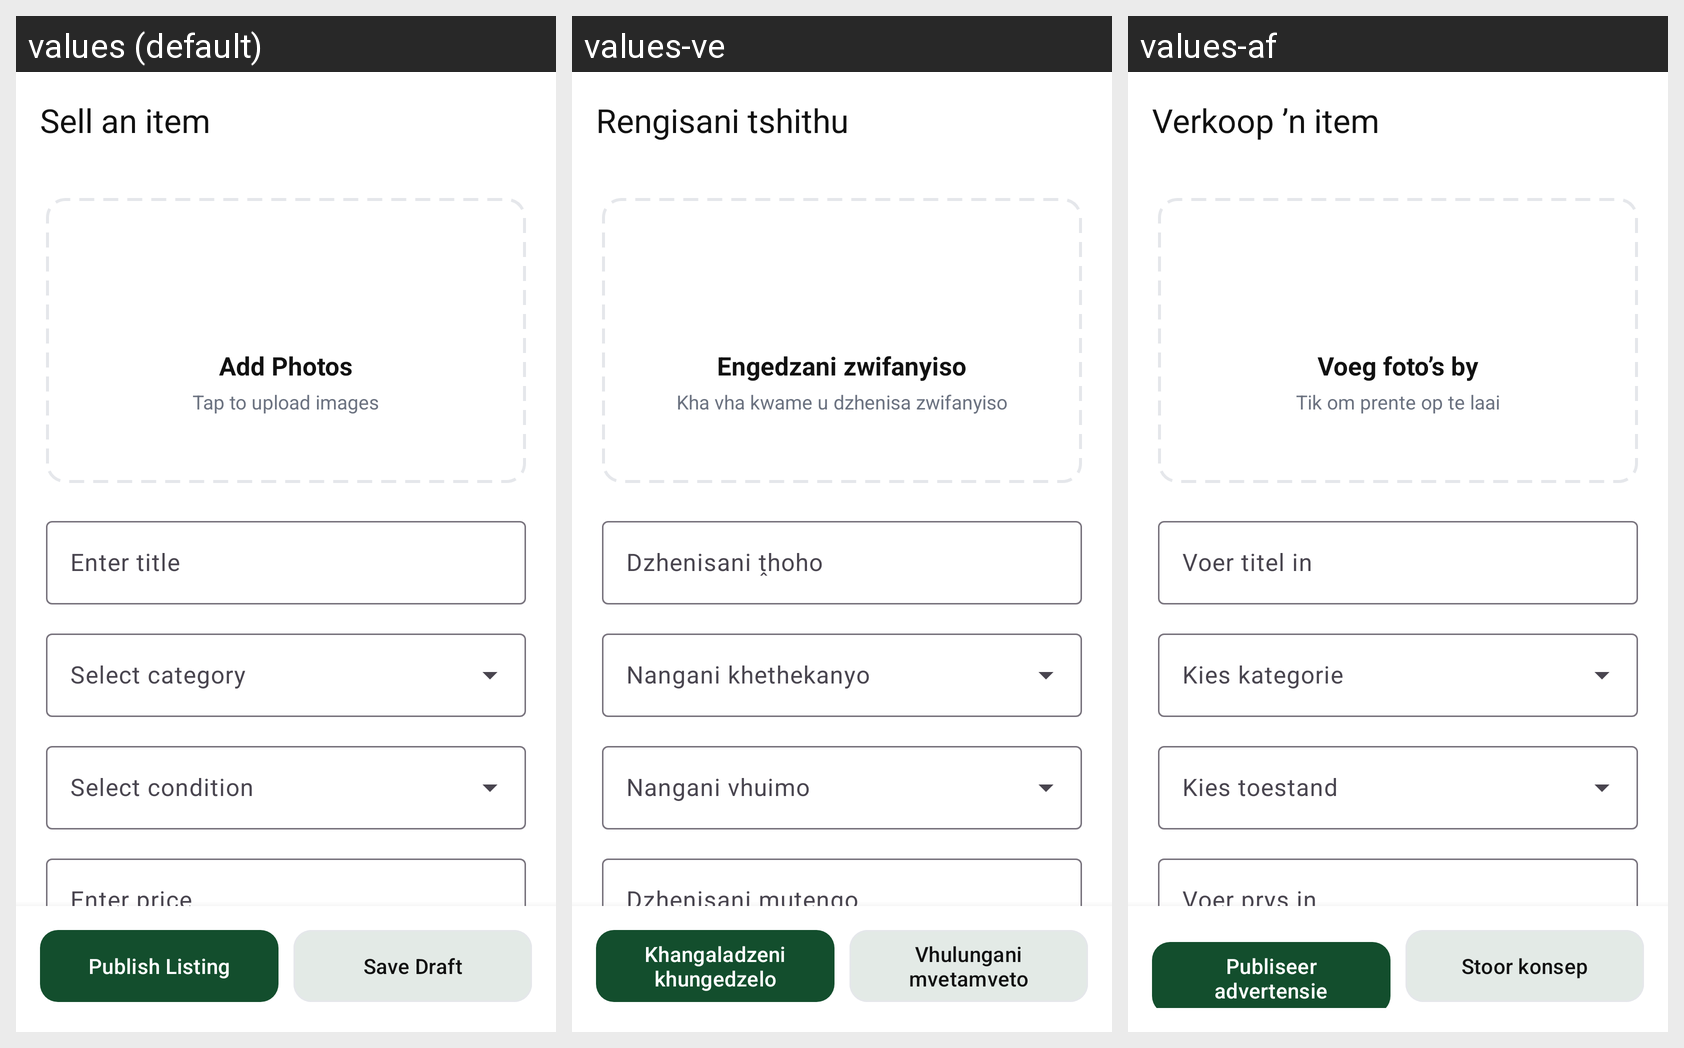

The same Android screen rendered under several of its app's locales, left to right. List the strings drawn on it with the default value and each locale's translation.
Android screen res/layout/activity_sell_item.xml rendered under 3 locales, left to right: values (default), values-ve, values-af. Device: Nexus 5 (rendered at 1080×1920; each locale shown at half size, 540×960, under a caption strip naming it); theme Theme.CampusMarket.
Strings drawn on this screen, with the default value and each locale's value (text and hints the layout hard-codes, and strings that could not be matched under every locale, appear in the picture but are not listed):

sell_item_title
  values: Sell an item
  values-ve: Rengisani tshithu
  values-af: Verkoop ’n item

add_photos
  values: Add Photos
  values-ve: Engedzani zwifanyiso
  values-af: Voeg foto’s by

tap_to_upload_images
  values: Tap to upload images
  values-ve: Kha vha kwame u dzhenisa zwifanyiso
  values-af: Tik om prente op te laai

enter_title
  values: Enter title
  values-ve: Dzhenisani ṱhoho
  values-af: Voer titel in

select_category
  values: Select category
  values-ve: Nangani khethekanyo
  values-af: Kies kategorie

select_condition
  values: Select condition
  values-ve: Nangani vhuimo
  values-af: Kies toestand

enter_price
  values: Enter price
  values-ve: Dzhenisani mutengo
  values-af: Voer prys in

description
  values: Description
  values-ve: Ṱhalutshedzo
  values-af: Beskrywing

publish_listing
  values: Publish Listing
  values-ve: Khangaladzeni khungedzelo
  values-af: Publiseer advertensie

save_draft
  values: Save Draft
  values-ve: Vhulungani mvetamveto
  values-af: Stoor konsep
